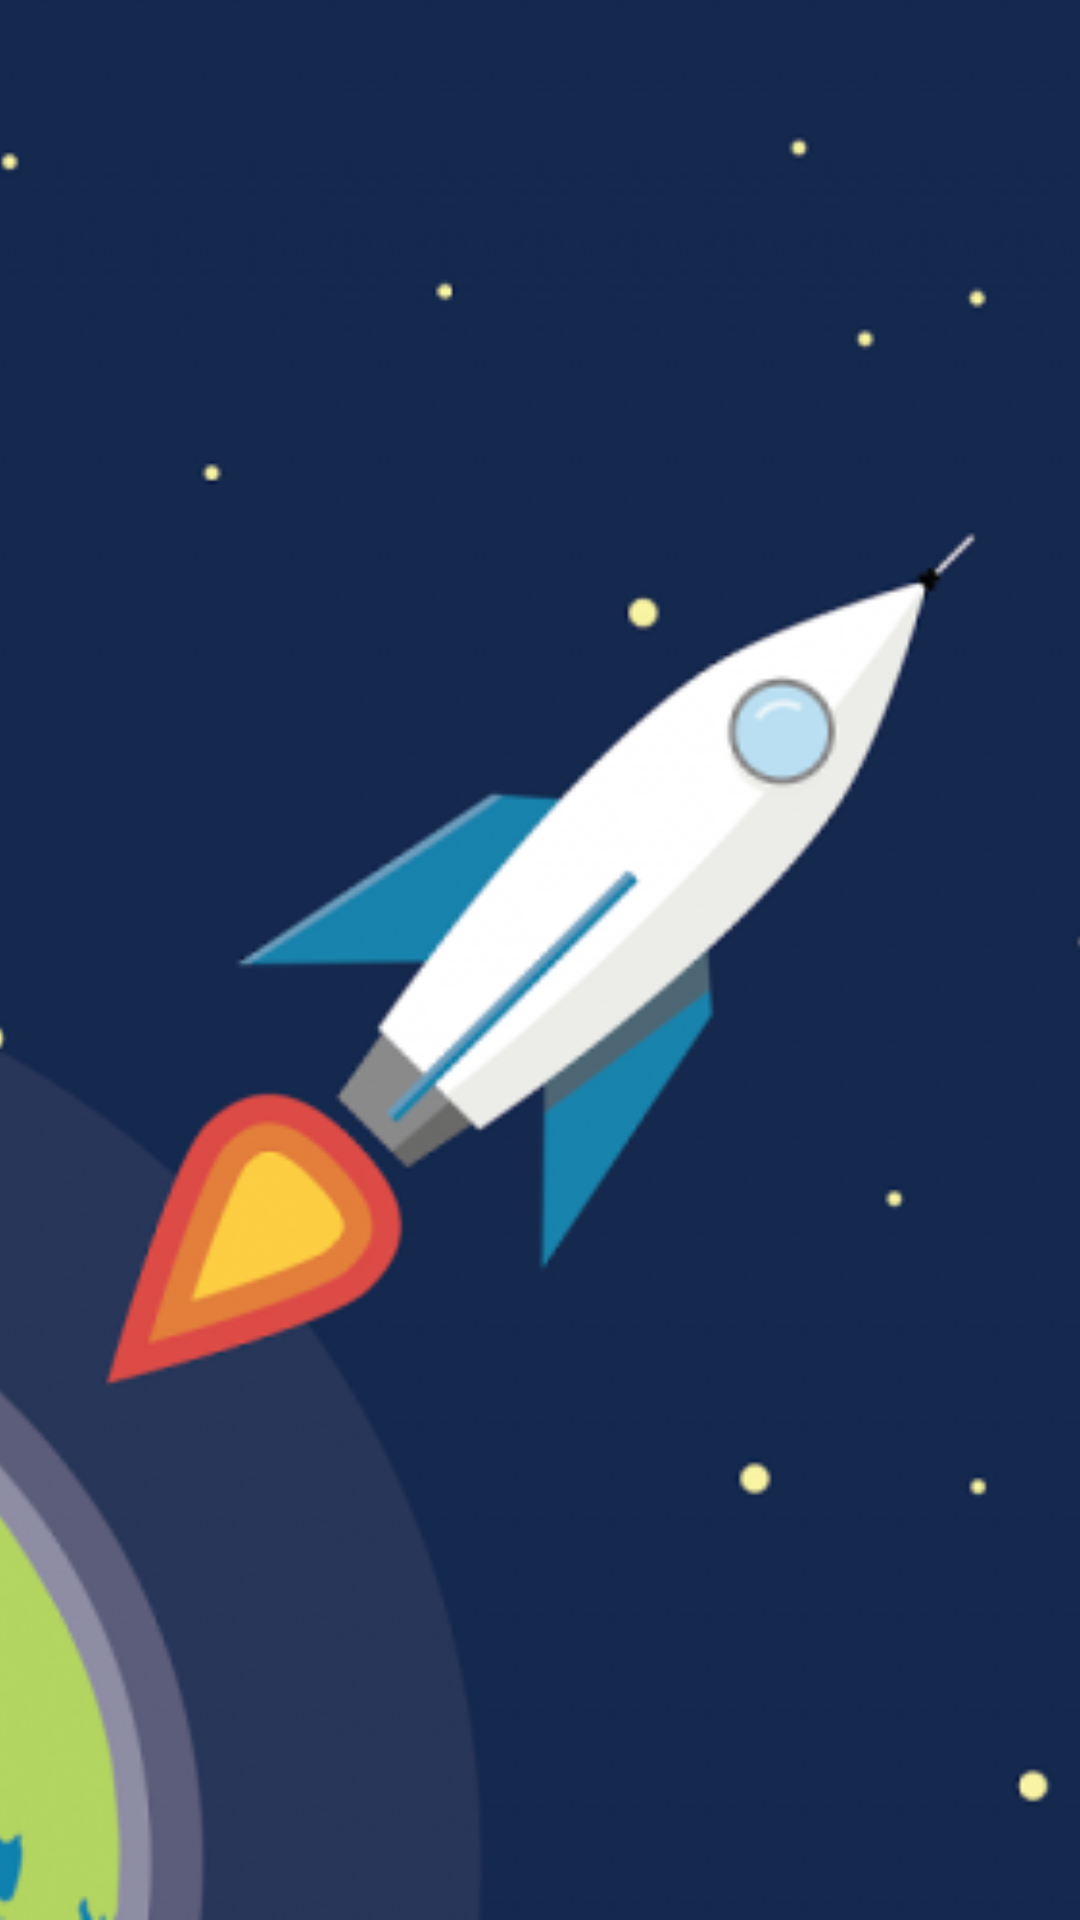

The Android layout XML behind this screen, and the referenced resources:
<!-- AndroidManifest.xml: application theme AppTheme -->
<!-- res/layout/nav_header.xml -->
<?xml version="1.0" encoding="utf-8"?>
<RelativeLayout
    xmlns:android="http://schemas.android.com/apk/res/android"
    android:layout_width="match_parent"
    android:layout_height="200dp">

    <ImageView
        android:layout_width="match_parent"
        android:layout_height="match_parent"
        android:src="@drawable/wallpaper"
        android:scaleType="centerCrop" />

</RelativeLayout>
<!-- resources referenced by this layout -->
<resources>
  <!-- drawable wallpaper: png bitmap (drawable, 146842 bytes) -->
  <style name="AppTheme" parent="Theme.AppCompat.Light.NoActionBar">
          
          <item name="colorPrimary">@color/primaryColor</item>
          <item name="colorPrimaryDark">@color/primaryDark</item>
          <item name="colorAccent">@color/accentColor</item>
      </style>
  <color name="primaryColor">#673ab7</color>
  <color name="primaryDark">#512da8</color>
  <color name="accentColor">#536dfe</color>
</resources>
